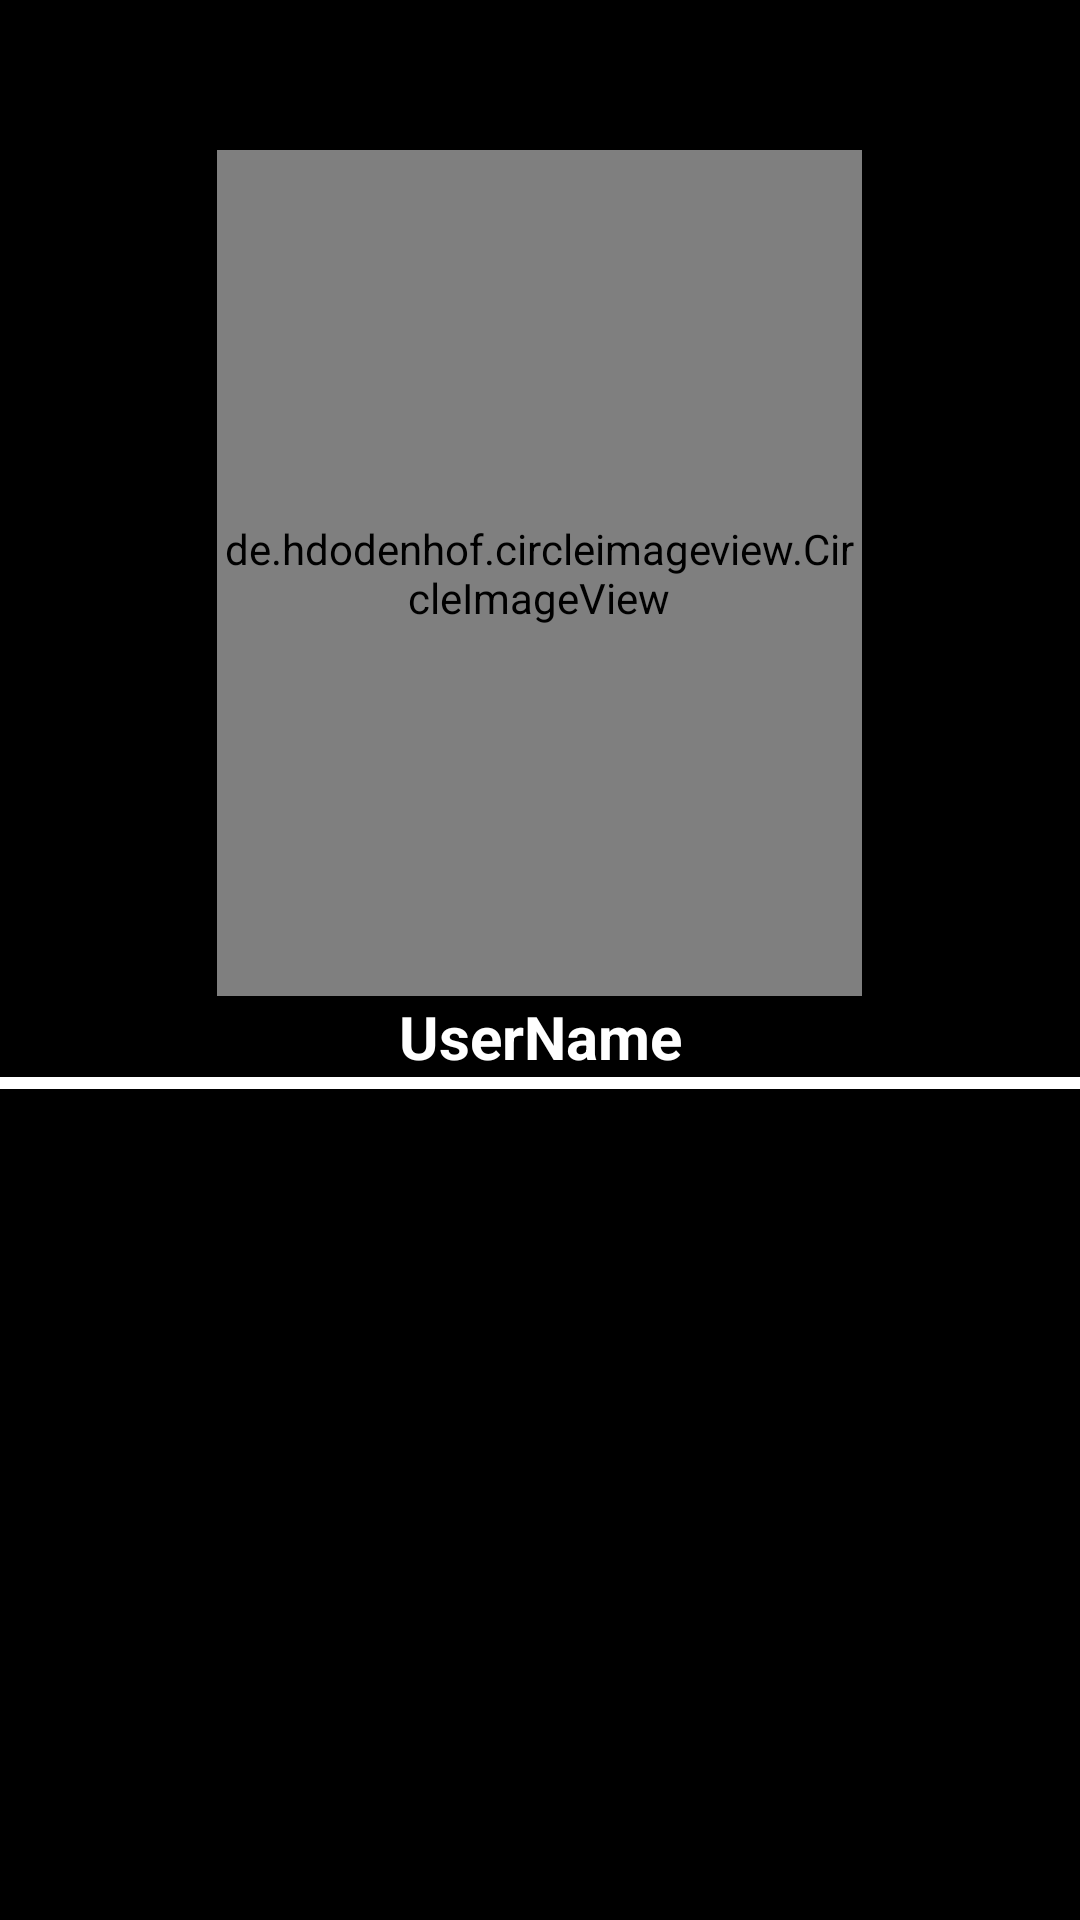

The Android layout XML behind this screen, and the referenced resources:
<!-- AndroidManifest.xml: application theme Theme.Biography -->
<!-- res/layout/layout_drawer_header.xml -->
<?xml version="1.0" encoding="utf-8"?>
<LinearLayout
    xmlns:android="http://schemas.android.com/apk/res/android"
    xmlns:app="http://schemas.android.com/apk/res-auto"
    xmlns:tools="http://schemas.android.com/tools"
    android:layout_width="wrap_content"
    android:layout_height="wrap_content"
    android:orientation="vertical"
    android:background="@color/black"
    android:layout_marginTop="20dp"

    >

    <de.hdodenhof.circleimageview.CircleImageView
        android:id="@+id/userimageheader"
        android:layout_width="215dp"
        android:layout_height="282dp"
        android:layout_marginTop="50dp"
        android:layout_gravity="center"
        android:src="@drawable/profile"

         />

    <TextView
        android:id="@+id/txtnameheader"
        android:layout_width="match_parent"
        android:layout_height="wrap_content"
        android:layout_marginStart="24dp"
        android:layout_marginEnd="24dp"
        android:drawableStart="@drawable/icon_info"
        android:gravity="center"
        android:hint="UserName"
        android:textColor="@color/white"
        android:textColorHint="@color/white"
        android:textSize="20sp"
        android:textStyle="bold" />


    <View
        android:layout_width="match_parent"
        android:layout_height="4dp"
        android:background="@color/white" />
</LinearLayout>
<!-- resources referenced by this layout -->
<resources>
  <color name="black">#FF000000</color>
  <color name="white">#FFFFFFFF</color>
  <style name="Theme.Biography" parent="Theme.MaterialComponents.DayNight.NoActionBar">
          
          <item name="colorPrimary">@color/purple_500</item>
          <item name="colorPrimaryVariant">@color/purple_700</item>
          <item name="colorOnPrimary">@color/white</item>
          
          <item name="colorSecondary">@color/teal_200</item>
          <item name="colorSecondaryVariant">@color/teal_700</item>
          <item name="colorOnSecondary">@color/black</item>
          
          <item name="android:statusBarColor">?attr/colorPrimaryVariant</item>
          
      </style>
  <color name="purple_500">#FF6200EE</color>
  <color name="purple_700">#FF3700B3</color>
  <color name="teal_200">#FF03DAC5</color>
  <color name="teal_700">#FF018786</color>
</resources>
